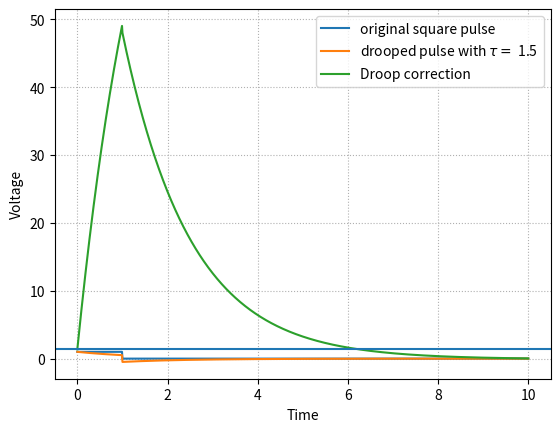

Python code for this plot:
from matplotlib import pyplot as plt
import numpy as np

tau = 1.5
width = 1


def calculate_integral(dy, uy):
    I_dy = np.sum(dy*(1/100))
    I_uy = np.sum(uy*(9/900))
    print('Integral for deformed pulses:\n',
          'Droop integral:', I_dy, '\n', 'Undershoot integral:', I_uy)


#artificial square pulse algorithm
up_y = np.ones(100)
low_y = np.zeros(900)
square_pulse = np.concatenate((up_y, low_y))


#upper part of the pulse for the droop, lower for the undershoot
up_x = np.linspace(0,1.,100)
low_x = np.linspace(1.,10.,900)


#deformed the pulse by a tau constant
dy = np.exp(-up_x/tau)
uy = (np.exp(-width/tau)-1)*np.exp(-(low_x-width)/tau)
x = np.linspace(0,10,1000)
y = np.concatenate((dy, uy))


#inital check for both integrals (droop and undershoot)
'''#between 0 to 10 the integrals are: (0 to 1) 0.787103603082587, (1 to 10) -0.7793227436228078
#between 0 to 100 the integrals are: (0 to 1) 0.787103603082587, (1 to 100) -0.7888281781410758'''
#calculate_integral(dy, uy)


#Algorithm to reconstruct by slices the pulse using single tau approximation
A = tau * (1-np.exp(-width/tau))
print(A)
S = 0
X0 = (1/A)*y[0]
X = [X0]

for i in range(1, len(x)):
    sj = X[i-1] + S*np.exp(-width/tau)
    xj = (1/A)*y[i] + (A/tau)*sj
    S = sj
    X.append(xj)


plt.plot(x, square_pulse, label='original square pulse')
plt.plot(x,y, label=r'drooped pulse with $\tau=$ {}'.format(tau))
plt.plot(x, X, label='Droop correction')
plt.axhline(1/A)
plt.xlabel('Time')
plt.ylabel('Voltage')
plt.legend(loc='best')
plt.grid(linestyle='dotted')
plt.show()
